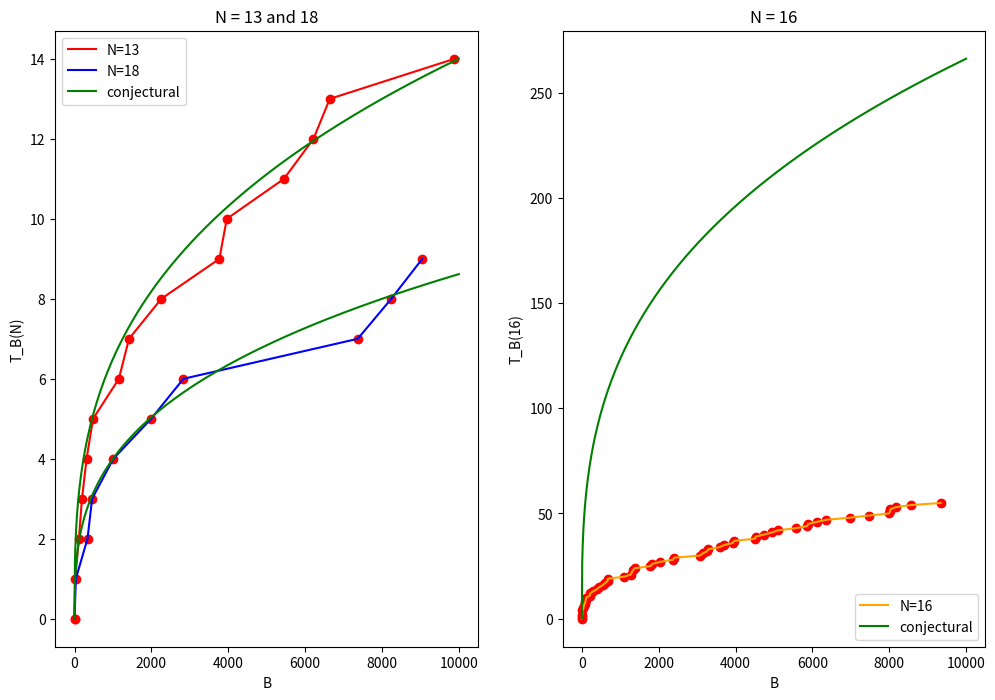

Generate this figure with matplotlib:
import numpy as np
import matplotlib
import matplotlib.pyplot as plt
from collections import Counter


def points_to_plot(d_list):
    my_d_list = d_list.copy()
    my_d_list = [abs(x) for x in my_d_list]
    counts = dict(Counter(my_d_list))
    my_d_list = [(k,v) for k,v in dict(counts).items()]
    my_d_list.sort()
    i = 0
    output = []
    for x,f in my_d_list:
        i += f
        output.append((x,i))
    return [(0,0)]+output

fig, ax = plt.subplots(1,2,figsize=(12, 8))

ax[0].set_xlabel('B')
ax[0].set_ylabel('T_B(N)')
ax[1].set_xlabel('B')
ax[1].set_ylabel('T_B(N)')


G_13 = [17, 113, 193, 313, 481, 1153, 1417, 2257, 3769, 3961, 5449, 6217, 6641, 9881]
G_18 = [33, 337, 457, 1009, 1993, 2833, 7369, 8241, 9049]

G_16 = [ -8030, -8022, -7990, -7462, -6970, -6110, -5106, -3966, -3927, -3255, -3066, -2405, -2030, -1326, -1271, -671, -455, -290, -119, -15, 1, 
10, 15, 41, 51, 70, 93, 105, 205, 217, 391, 546, 609, 679, 1105, 1326, 1378, 1785, 1830, 2370, 3145, 3289, 3585, 3705, 4505, 4522, 4745, 
4945, 5565, 5865, 5890, 6355, 8169, 8570, 9334 ]

points_to_plot_13 = points_to_plot(G_13)
points_to_plot_18 = points_to_plot(G_18)
points_to_plot_16 = points_to_plot(G_16)

KAPPA_13 = 0.65
KAPPA_18 = 0.4
KAPPA_16 = 12.3490592865640

x = np.linspace(0,10000,1000)

y_13 = KAPPA_13 * np.cbrt(x)
y_18 = KAPPA_18 * np.cbrt(x)
y_16 = KAPPA_16 * np.cbrt(x)

ax = plt.subplot(1, 2, 1)
ax.set_title("N = 13 and 18")
ax.set_xlabel('B')
ax.set_ylabel('T_B(N)')


plt.plot(*zip(*points_to_plot_13), 'or')
plt.plot(*zip(*points_to_plot_13), 'r-', label="N=13")

plt.plot(*zip(*points_to_plot_18), 'or')
plt.plot(*zip(*points_to_plot_18), 'b-', label="N=18")

plt.plot(x, y_13, 'g-', label="conjectural")
plt.plot(x, y_18, 'g-')
plt.legend(loc="upper left")

ax = plt.subplot(1, 2, 2)
ax.set_title("N = 16")
ax.set_xlabel('B')
ax.set_ylabel('T_B(16)')

plt.plot(*zip(*points_to_plot_16), 'or')
plt.plot(*zip(*points_to_plot_16), '-', color="orange", label="N=16")

plt.plot(x, y_16, 'g-', label="conjectural")
plt.legend(loc="lower right")

plt.savefig('granville_distribution.png', dpi=400)
